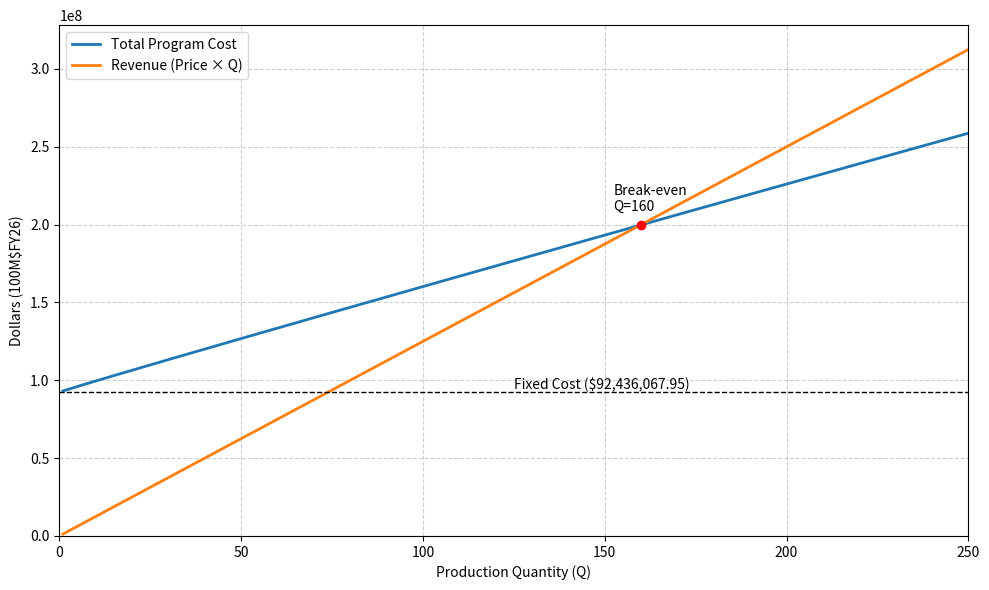

This chart was generated by the following Python code:
import numpy as np
import matplotlib.pyplot as plt

# -----------------------------
# Data
# -----------------------------
Q = np.arange(1, 251)

total_cost = np.array([
93173378.41, 93897953.98, 94615377.36, 95327854.78, 96036567.66,
96742250.50, 97445403.19, 98146387.36, 98845476.47, 99542884.33,
100238782.57, 100933311.90, 101626589.71, 102318715.38, 103009774.12,
103699839.70, 104388976.69, 105077241.97, 105764686.08, 106451354.18,
107137286.86, 107822520.81, 108507089.35, 109191022.83, 109874349.08,
110557093.62, 111239280.02, 111920930.04, 112602063.87, 113282700.29,
113962856.80, 114642549.73, 115321794.40, 116000605.17, 116678995.52,
117356978.16, 118034565.09, 118711767.62, 119388596.46, 120065061.78,
120741173.20, 121416939.88, 122092370.51, 122767473.39, 123442256.43,
124116727.16, 124790892.80, 125464760.24, 126138336.08, 126811626.64,
127484637.98, 128157375.92, 128829846.06, 129502053.76, 130174004.20,
130845702.35, 131517152.99, 132188360.76, 132859330.11, 133530065.34,
134200570.59, 134870849.90, 135540907.13, 136210746.05, 136880370.28,
137549783.34, 138218988.65, 138887989.50, 139556789.10, 140225390.56,
140893796.89, 141562011.03, 142230035.82, 142897874.03, 143565528.34,
144233001.37, 144900295.66, 145567413.69, 146234357.87, 146901130.55,
147567734.01, 148234170.49, 148900442.15, 149566551.12, 150232499.45,
150898289.18, 151563922.27, 152229400.63, 152894726.15, 153559900.66,
154224925.96, 154889803.78, 155554535.85, 156219123.83, 156883569.37,
157547874.06, 158212039.48, 158876067.15, 159539958.58, 160203715.24,
160867338.56, 161530829.97, 162194190.83, 162857422.50, 163520526.32,
164183503.57, 164846355.55, 165509083.49, 166171688.63, 166834172.17,
167496535.30, 168158779.16, 168820904.90, 169482913.65, 170144806.48,
170806584.49, 171468248.72, 172129800.23, 172791240.03, 173452569.12,
174113788.49, 174774899.11, 175435901.94, 176096797.91, 176757587.94,
177418272.94, 178078853.80, 178739331.39, 179399706.59, 180059980.23,
180720153.16, 181380226.20, 182040200.15, 182700075.82, 183359853.98,
184019535.42, 184679120.88, 185338611.13, 185998006.90, 186657308.91,
187316517.89, 187975634.53, 188634659.54, 189293593.60, 189952437.38,
190611191.56, 191269856.78, 191928433.70, 192586922.96, 193245325.18,
193903640.99, 194561870.99, 195220015.80, 195878076.00, 196536052.19,
197193944.95, 197851754.84, 198509482.44, 199167128.30, 199824692.97,
200482177.00, 201139580.91, 201796905.25, 202454150.53, 203111317.26,
203768405.97, 204425417.14, 205082351.29, 205739208.89, 206395990.44,
207052696.41, 207709327.28, 208365883.51, 209022365.57, 209678773.91,
210335108.98, 210991371.23, 211647561.11, 212303679.03, 212959725.44,
213615700.77, 214271605.42, 214927439.82, 215583204.38, 216238899.50,
216894525.59, 217550083.05, 218205572.26, 218860993.62, 219516347.51,
220171634.30, 220826854.39, 221482008.14, 222137095.91, 222792118.07,
223447074.99, 224101967.01, 224756794.49, 225411557.79, 226066257.24,
226720893.19, 227375465.97, 228029975.93, 228684423.39, 229338808.67,
229993132.12, 230647394.04, 231301594.76, 231955734.59, 232609813.84,
233263832.82, 233917791.84, 234571691.20, 235225531.21, 235879312.15,
236533034.32, 237186698.02, 237840303.53, 238493851.14, 239147341.13,
239800773.78, 240454149.37, 241107468.18, 241760730.48, 242413936.53,
243067086.62, 243720180.99, 244373219.92, 245026203.67, 245679132.49,
246332006.64, 246984826.37, 247637591.94, 248290303.59, 248942961.57,
249595566.13, 250248117.50, 250900615.94, 251553061.67, 252205454.93,
252857795.96, 253510084.99, 254162322.25, 254814507.97, 255466642.37,
256118725.69, 256770758.13, 257422739.92, 258074671.29, 258726552.45
])

selling_price = 1250000

# -----------------------------
# Revenue line
# -----------------------------
revenue = selling_price * Q

# -----------------------------
# Break-even detection
# -----------------------------
diff = revenue - total_cost
break_even_idx = np.where(diff >= 0)[0]

# -----------------------------
# Plot
# -----------------------------
plt.figure(figsize=(10, 6))

plt.plot(Q, total_cost, label="Total Program Cost", linewidth=2)
plt.plot(Q, revenue, label="Revenue (Price × Q)", linewidth=2)

plt.axhline( 92436067.95, color='black', linewidth=1, linestyle='--')
plt.text(125, 94547000, "Fixed Cost ($92,436,067.95)", color='black')

# Break-even point
if len(break_even_idx) > 0:
    be_q = Q[break_even_idx[0]]
    be_cost = total_cost[break_even_idx[0]]
    be_revenue = revenue[break_even_idx[0]]

    plt.scatter(be_q, be_cost, color='red', zorder=5)
    plt.annotate(
        f"Break-even\nQ={be_q}",
        (be_q, be_cost),
        textcoords="offset points",
        xytext=(-20, 10)
    )

# Labels
# plt.title("Break-Even Analysis")
plt.xlabel("Production Quantity (Q)")
plt.ylabel("Dollars (100M$FY26)")

plt.xlim(0, 250)
plt.ylim(0, max(revenue.max(), total_cost.max()) * 1.05)

plt.grid(True, linestyle="--", alpha=0.6)
plt.legend()

plt.tight_layout()
plt.savefig("breakeven_analysis.png", dpi=300, bbox_inches="tight")
# plt.show()
